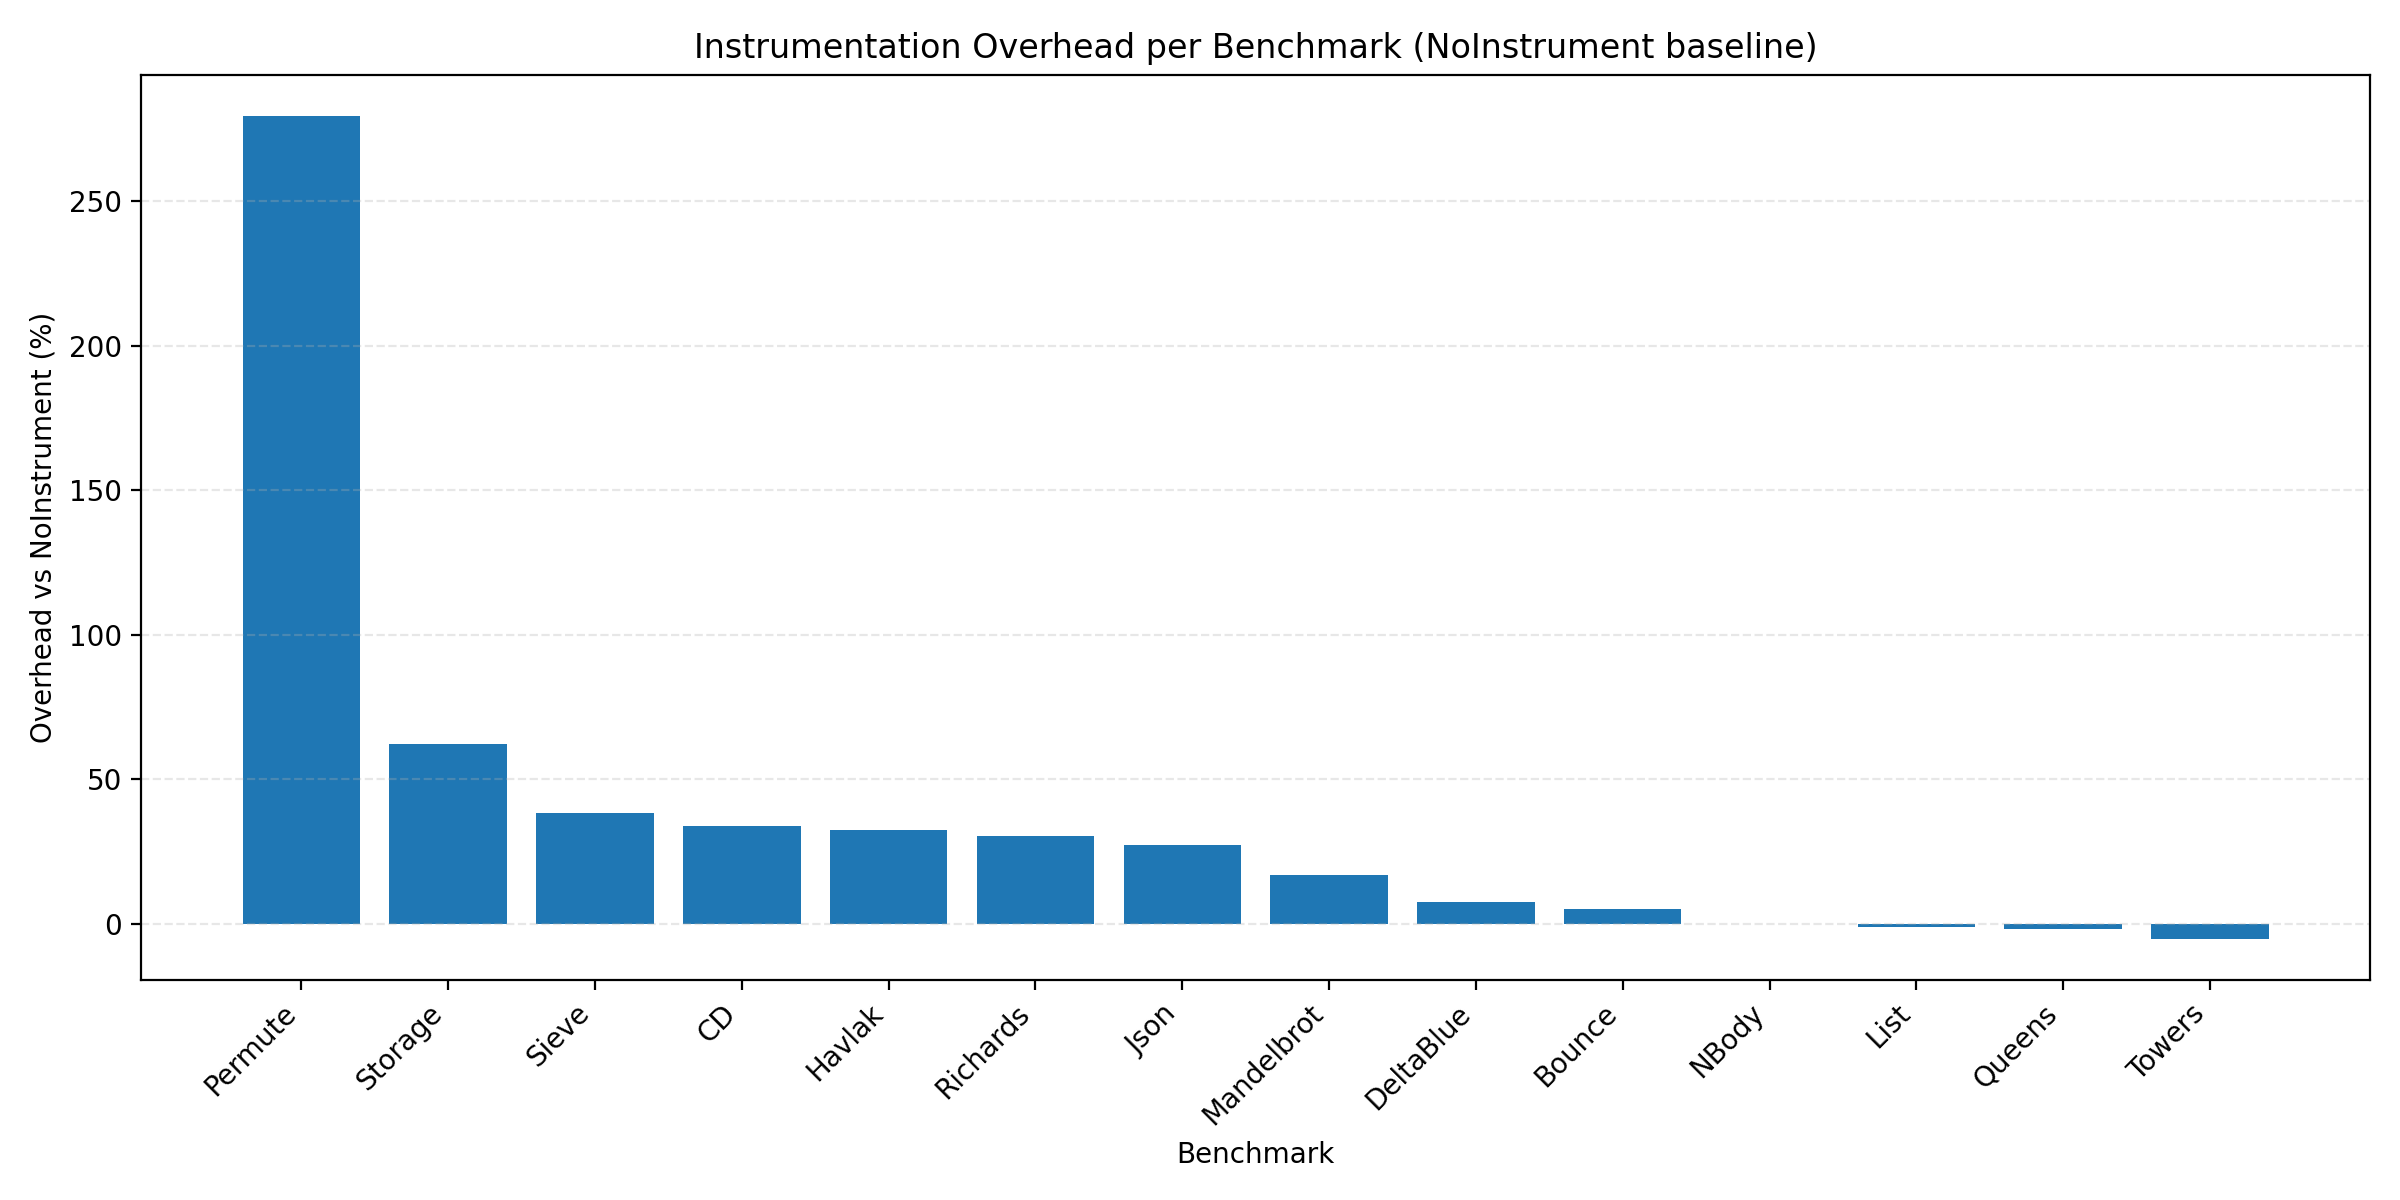

Values plotted in this chart, from the file beside it:
Benchmark, NoInstrument_avg_us, Instrument_avg_us, Overhead_factor, Overhead_percent
Permute, 101227, 384190, 3.795, 279.5
Storage, 157326, 255254, 1.622, 62.25
Sieve, 186041, 257276, 1.383, 38.29
CD, 120229, 160838, 1.338, 33.78
Havlak, 270591, 358538, 1.325, 32.5
Richards, 76589, 99819, 1.303, 30.33
Json, 65654, 83498, 1.272, 27.18
Mandelbrot, 129184, 151090, 1.17, 16.96
DeltaBlue, 259407, 278952, 1.075, 7.534
Bounce, 114431, 120383, 1.052, 5.201
NBody, 110758, 110849, 1.001, 0.08216
List, 297181, 293643, 0.9881, -1.191
Queens, 71813, 70458, 0.9811, -1.887
Towers, 125834, 119333, 0.9483, -5.166
